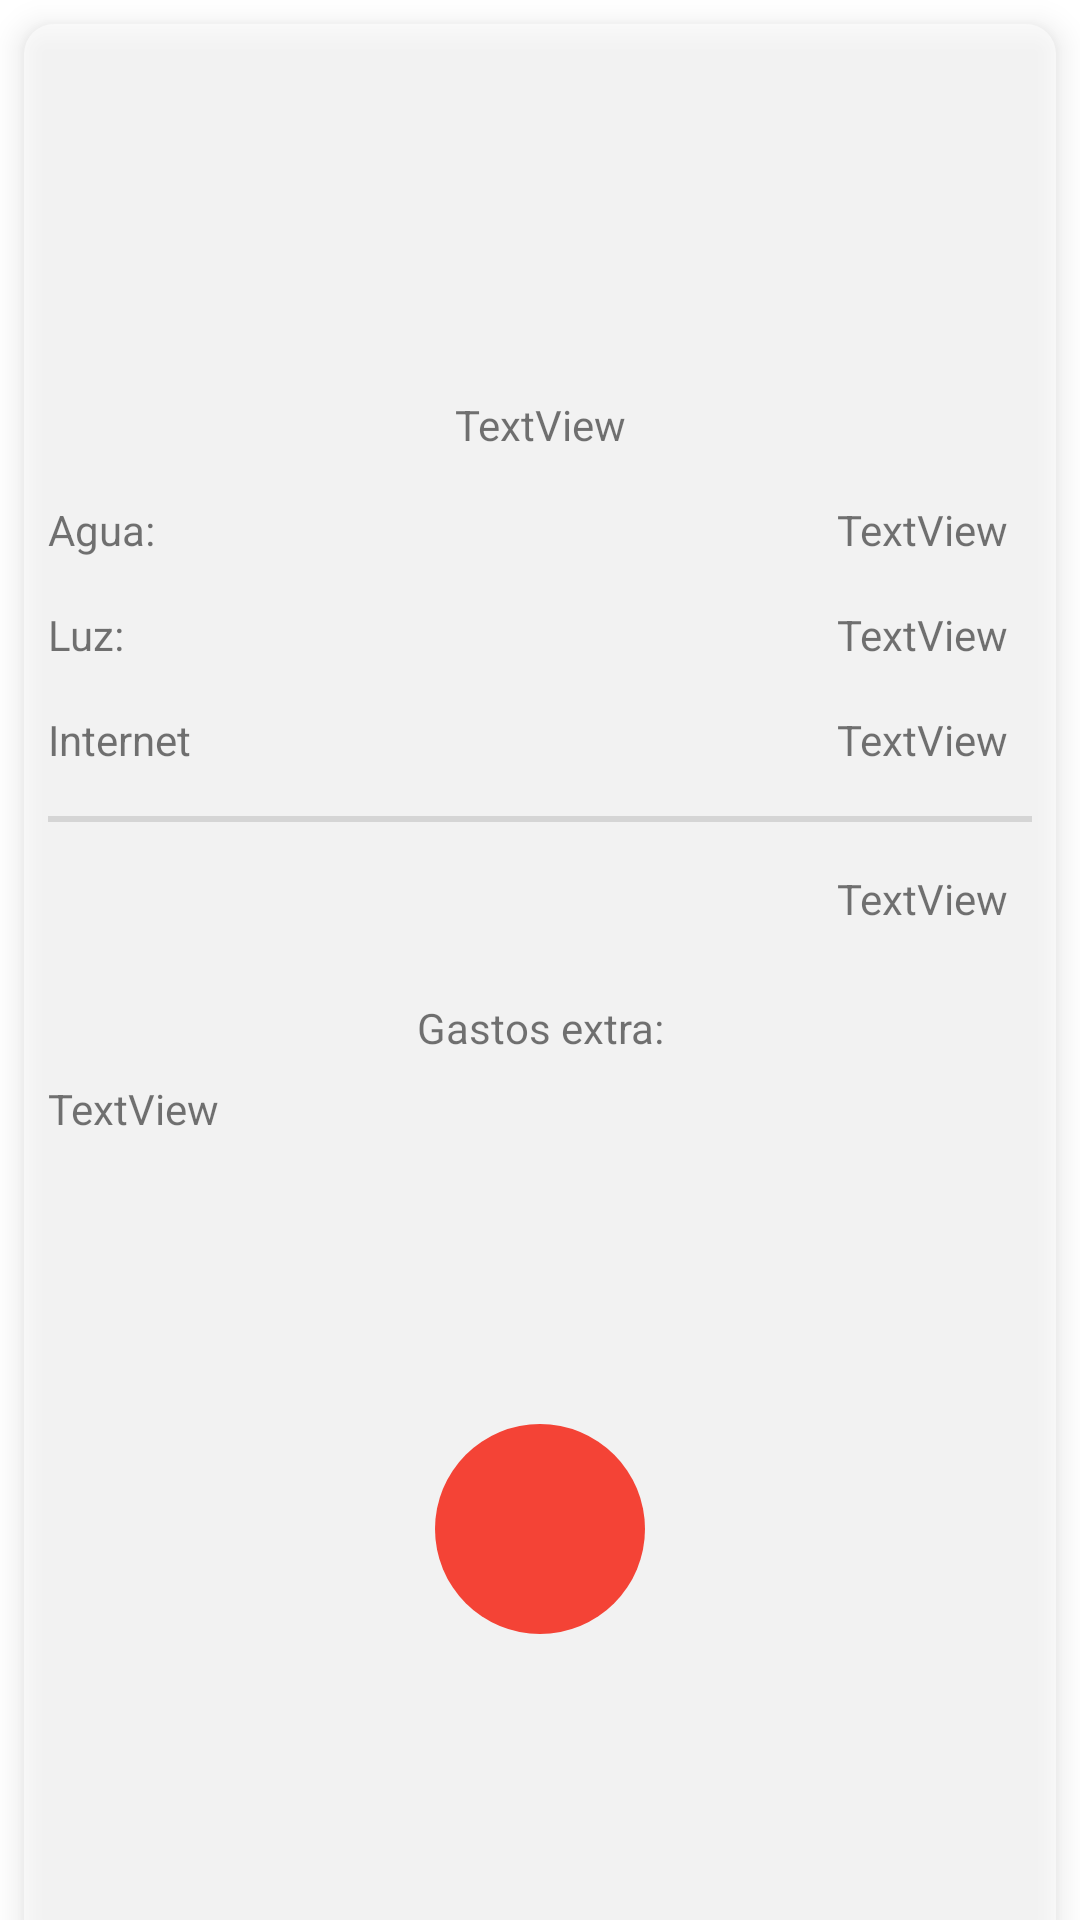

This screen was rendered from an Android layout file. Write that file and the resources it references.
<!-- AndroidManifest.xml: application theme Theme.REG -->
<!-- res/layout/fragment_info_factura.xml -->
<?xml version="1.0" encoding="utf-8"?>
<androidx.constraintlayout.widget.ConstraintLayout xmlns:android="http://schemas.android.com/apk/res/android"
    xmlns:app="http://schemas.android.com/apk/res-auto"
    xmlns:tools="http://schemas.android.com/tools"
    android:layout_width="match_parent"
    android:layout_height="match_parent">

    <androidx.constraintlayout.widget.ConstraintLayout
        android:layout_width="match_parent"
        android:layout_height="match_parent"
        android:layout_marginStart="8dp"
        android:layout_marginTop="8dp"
        android:layout_marginEnd="8dp"
        android:background="@drawable/cardtype"
        android:elevation="6dp"
        app:layout_constraintBottom_toBottomOf="parent"
        app:layout_constraintEnd_toEndOf="parent"
        app:layout_constraintStart_toStartOf="parent"
        app:layout_constraintTop_toTopOf="parent"
        tools:context=".Admin.InfoFactura">

        <ImageView
            android:id="@+id/imageView19"
            android:layout_width="100dp"
            android:layout_height="100dp"
            android:layout_marginTop="8dp"
            android:src="@drawable/ic_baseline_sticky_note_2_24"
            app:layout_constraintEnd_toEndOf="parent"
            app:layout_constraintStart_toStartOf="parent"
            app:layout_constraintTop_toTopOf="parent" />

        <Button
            android:id="@+id/infoEliminar"
            style="@style/Widget.AppCompat.Button.ButtonBar.AlertDialog"
            android:layout_width="70dp"
            android:layout_height="70dp"
            android:background="@drawable/forma_redonda"
            android:paddingLeft="0dp"
            android:paddingTop="8dp"
            android:paddingRight="0dp"
            android:paddingBottom="0dp"
            app:backgroundTint="@color/red"
            app:icon="@drawable/ic_baseline_delete_24"
            app:iconGravity="textTop"
            app:iconTint="#F4F4F4"
            app:layout_constraintBottom_toBottomOf="parent"
            app:layout_constraintEnd_toEndOf="parent"
            app:layout_constraintStart_toStartOf="parent"
            app:layout_constraintTop_toBottomOf="@+id/infoGastosExtra" />

        <TextView
            android:id="@+id/infoAguaT"
            android:layout_width="wrap_content"
            android:layout_height="wrap_content"
            android:layout_marginStart="8dp"
            android:layout_marginTop="16dp"
            android:text="Agua:"
            app:layout_constraintStart_toStartOf="parent"
            app:layout_constraintTop_toBottomOf="@+id/infoFecha" />

        <TextView
            android:id="@+id/infoLuzT"
            android:layout_width="wrap_content"
            android:layout_height="wrap_content"
            android:layout_marginTop="16dp"
            android:text="Luz:"
            app:layout_constraintStart_toStartOf="@+id/infoAguaT"
            app:layout_constraintTop_toBottomOf="@+id/infoAguaT" />

        <TextView
            android:id="@+id/infointernetT"
            android:layout_width="wrap_content"
            android:layout_height="wrap_content"
            android:layout_marginTop="16dp"
            android:text="Internet"
            app:layout_constraintStart_toStartOf="@+id/infoLuzT"
            app:layout_constraintTop_toBottomOf="@+id/infoLuzT" />

        <TextView
            android:id="@+id/infoGastosExtra"
            android:layout_width="0dp"
            android:layout_height="wrap_content"
            android:layout_marginStart="8dp"
            android:layout_marginTop="8dp"
            android:layout_marginEnd="8dp"
            android:text="TextView"
            app:layout_constraintEnd_toEndOf="parent"
            app:layout_constraintStart_toStartOf="parent"
            app:layout_constraintTop_toBottomOf="@+id/textView14" />

        <TextView
            android:id="@+id/infoTotal"
            android:layout_width="wrap_content"
            android:layout_height="wrap_content"
            android:layout_marginTop="16dp"
            android:text="TextView"
            app:layout_constraintEnd_toEndOf="@+id/infoInternet"
            app:layout_constraintTop_toBottomOf="@+id/divider" />

        <TextView
            android:id="@+id/infoAgua"
            android:layout_width="wrap_content"
            android:layout_height="wrap_content"
            android:layout_marginEnd="16dp"
            android:text="TextView"
            app:layout_constraintBottom_toBottomOf="@+id/infoAguaT"
            app:layout_constraintEnd_toEndOf="parent"
            app:layout_constraintTop_toTopOf="@+id/infoAguaT" />

        <TextView
            android:id="@+id/infoLuz"
            android:layout_width="wrap_content"
            android:layout_height="wrap_content"
            android:layout_marginTop="16dp"
            android:text="TextView"
            app:layout_constraintEnd_toEndOf="@+id/infoAgua"
            app:layout_constraintTop_toBottomOf="@+id/infoAgua" />

        <TextView
            android:id="@+id/infoInternet"
            android:layout_width="wrap_content"
            android:layout_height="wrap_content"
            android:layout_marginTop="16dp"
            android:text="TextView"
            app:layout_constraintEnd_toEndOf="@+id/infoLuz"
            app:layout_constraintTop_toBottomOf="@+id/infoLuz" />

        <TextView
            android:id="@+id/textView14"
            android:layout_width="wrap_content"
            android:layout_height="wrap_content"
            android:layout_marginTop="24dp"
            android:text="Gastos extra:"
            app:layout_constraintEnd_toEndOf="parent"
            app:layout_constraintStart_toStartOf="parent"
            app:layout_constraintTop_toBottomOf="@+id/infoTotal" />

        <View
            android:id="@+id/divider"
            android:layout_width="0dp"
            android:layout_height="2dp"
            android:layout_marginStart="8dp"
            android:layout_marginTop="16dp"
            android:layout_marginEnd="8dp"
            android:background="?android:attr/listDivider"
            app:layout_constraintEnd_toEndOf="parent"
            app:layout_constraintStart_toStartOf="parent"
            app:layout_constraintTop_toBottomOf="@+id/infoInternet" />

        <TextView
            android:id="@+id/infoFecha"
            android:layout_width="wrap_content"
            android:layout_height="wrap_content"
            android:layout_marginTop="16dp"
            android:text="TextView"
            app:layout_constraintEnd_toEndOf="@+id/imageView19"
            app:layout_constraintStart_toStartOf="@+id/imageView19"
            app:layout_constraintTop_toBottomOf="@+id/imageView19" />

    </androidx.constraintlayout.widget.ConstraintLayout>
</androidx.constraintlayout.widget.ConstraintLayout>
<!-- resources referenced by this layout -->
<resources>
  <color name="red">#F44336</color>
  <!-- drawable cardtype (drawable) -->
  <?xml version="1.0" encoding="utf-8"?>
  <shape xmlns:android="http://schemas.android.com/apk/res/android">
      <corners android:topLeftRadius="10dp" android:topRightRadius="10dp"/>
      <solid android:color="@color/backG"></solid>
  </shape>
  <!-- drawable forma_redonda (drawable-v24) -->
  <?xml version="1.0" encoding="utf-8"?>
  <selector xmlns:android="http://schemas.android.com/apk/res/android">
      <item>
          <shape android:shape="oval">
              <size android:width="50dp"
                  android:height="50dp">
              </size>
              <solid android:color="#2196F3">
  
              </solid>
          </shape>
      </item>
  </selector>
  <style name="Theme.REG" parent="Theme.MaterialComponents.DayNight.DarkActionBar">
          
          <item name="colorPrimary">@color/purple_500</item>
          <item name="colorPrimaryVariant">@color/purple_700</item>
          <item name="colorOnPrimary">@color/white</item>
          
          <item name="colorSecondary">@color/teal_200</item>
          <item name="colorSecondaryVariant">@color/teal_700</item>
          <item name="colorOnSecondary">@color/black</item>
          
          <item name="android:statusBarColor" tools:targetApi="l">?attr/colorPrimaryVariant</item>
          
      </style>
  <color name="backG">#99FFFFFF</color>
  <color name="purple_500">#FFDD157D</color>
  <color name="purple_700">#BF0053</color>
  <color name="white">#ffffff</color>
  <color name="teal_200">#A24AE1</color>
  <color name="teal_700">#881C9F</color>
  <color name="black">#000000</color>
</resources>
